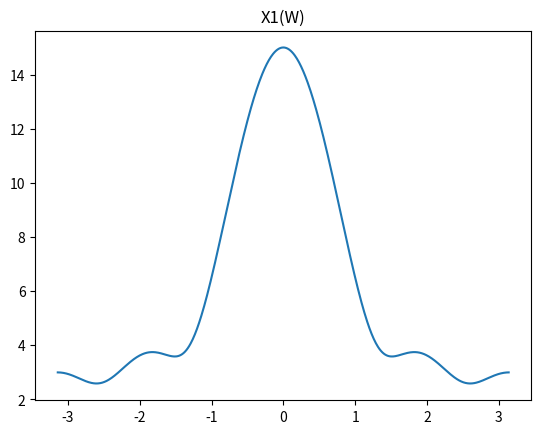
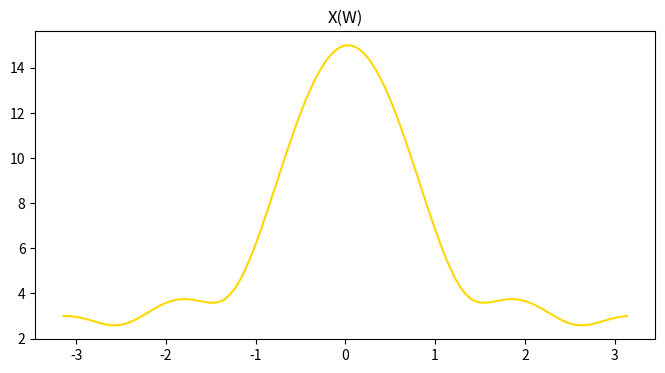

Write the Python code that produced these figures, in order.
import numpy as np
import matplotlib.pyplot as plt
x1=[1,2,3,4,5]
n=len(x1)
for i in range(n):
    x1[i]=np.exp(1j*3*n)*x1[i]
def dtft(x,n):
    w=np.arange(-np.pi,np.pi,0.01)
    X=np.zeros(len(w),dtype=complex)
    for k in range(len(w)):
        X[k]=sum(x[i]*np.exp(-1j*w[k]*i) for i in range(n))
    return w,X

w,X1=dtft(x1,n)

plt.title("X1(W)")
plt.plot(w,np.abs(X1))

a=[0,0,0]
x=x1.copy()
w,X=dtft(x,n)
for i in a:
    X+=i
X=np.roll(X,3)
plt.figure(figsize=(8,4))
plt.title("X(W)")
plt.plot(w,np.abs(X),color='gold')
plt.show()
if(X.all()==X1.all()):
    print("frequency shift verified")
